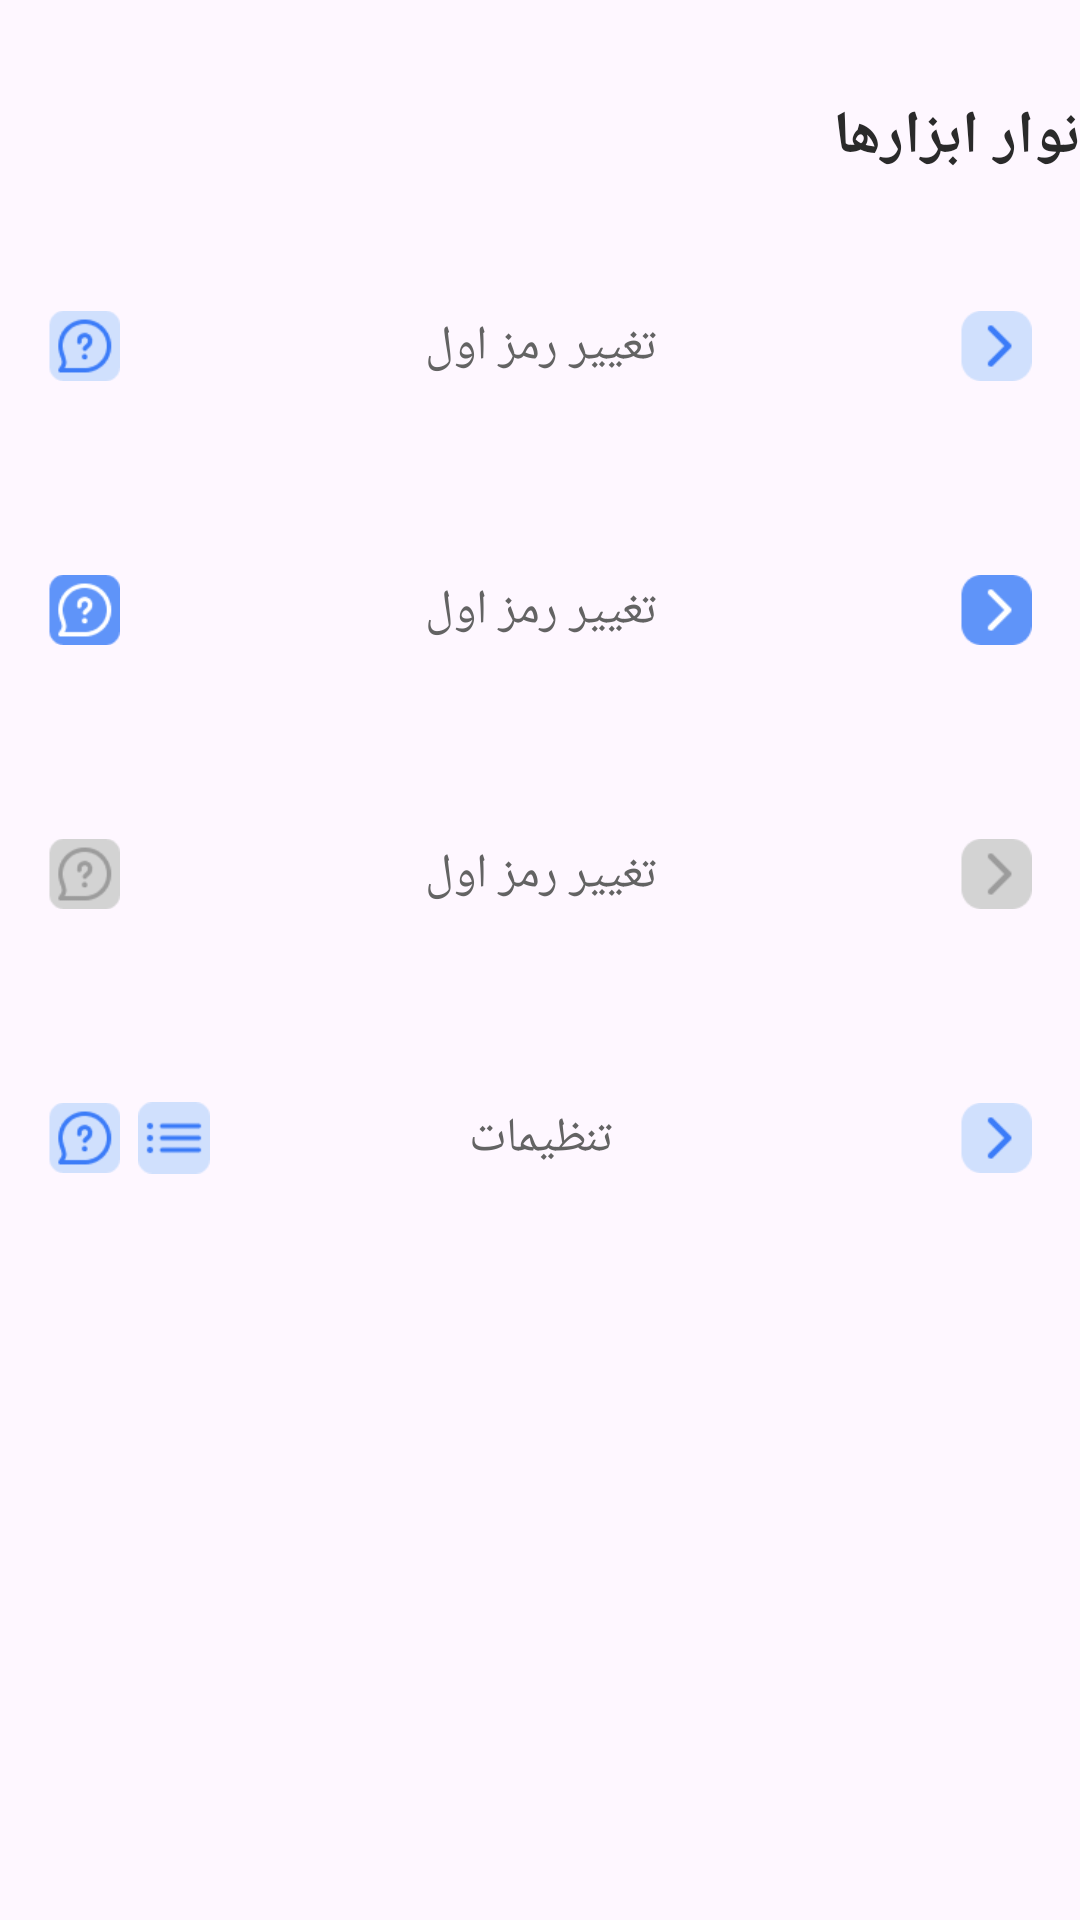

Reconstruct the res/layout file that produces this screen, plus the resources it refers to.
<!-- AndroidManifest.xml: application theme Theme.ZyPodDesignSystem -->
<!-- res/layout/toolbar_detail_layout.xml -->
<?xml version="1.0" encoding="utf-8"?>
<androidx.constraintlayout.widget.ConstraintLayout xmlns:android="http://schemas.android.com/apk/res/android"
    xmlns:app="http://schemas.android.com/apk/res-auto"
    xmlns:tools="http://schemas.android.com/tools"
    android:layout_width="match_parent"
    android:layout_height="match_parent"
    android:layout_margin="12dp">

    <TextView
        android:id="@+id/txt_title"
        style="@style/Text.Title"
        android:layout_width="wrap_content"
        android:layout_height="wrap_content"
        android:layout_marginTop="32dp"
        android:text="@string/toolbar_tetx"
        app:layout_constraintEnd_toEndOf="parent"
        app:layout_constraintTop_toTopOf="parent" />

    <com.google.android.material.appbar.AppBarLayout
        android:id="@+id/toolbar_1"
        android:layout_width="match_parent"
        android:layout_height="wrap_content"
        android:layout_marginTop="24dp"
        app:layout_constraintEnd_toEndOf="parent"
        app:layout_constraintStart_toStartOf="parent"
        app:layout_constraintTop_toBottomOf="@+id/txt_title">

        <com.google.android.material.appbar.MaterialToolbar

            android:layout_width="match_parent"
            android:layout_height="match_parent">

            <androidx.constraintlayout.widget.ConstraintLayout
                android:layout_width="match_parent"
                android:layout_height="match_parent"
                android:layout_marginEnd="16dp">

                <TextView
                    android:id="@+id/textView3"
                    style="@style/Text.Large"
                    android:layout_width="wrap_content"
                    android:layout_height="wrap_content"
                    android:text="تغییر رمز اول"
                    app:layout_constraintBottom_toBottomOf="parent"
                    app:layout_constraintEnd_toEndOf="parent"
                    app:layout_constraintStart_toStartOf="parent"
                    app:layout_constraintTop_toTopOf="parent" />

                <ImageView
                    android:id="@+id/imageView4"
                    android:layout_width="@dimen/medium_icon_size"
                    android:layout_height="@dimen/medium_icon_size"
                    android:src="@drawable/faq"
                    app:layout_constraintBottom_toBottomOf="parent"
                    app:layout_constraintStart_toStartOf="parent"
                    app:layout_constraintTop_toTopOf="parent" />

                <ImageView
                    android:layout_width="@dimen/medium_icon_size"
                    android:layout_height="@dimen/medium_icon_size"
                    android:src="@drawable/back"
                    app:layout_constraintBottom_toBottomOf="parent"
                    app:layout_constraintEnd_toEndOf="parent"
                    app:layout_constraintTop_toTopOf="parent" />

            </androidx.constraintlayout.widget.ConstraintLayout>


        </com.google.android.material.appbar.MaterialToolbar>


    </com.google.android.material.appbar.AppBarLayout>

    <com.google.android.material.appbar.AppBarLayout
        android:id="@+id/toolbar_2"
        android:layout_width="match_parent"
        android:layout_height="wrap_content"
        android:layout_marginTop="24dp"
        app:layout_constraintEnd_toEndOf="parent"
        app:layout_constraintStart_toStartOf="parent"
        app:layout_constraintTop_toBottomOf="@+id/toolbar_1">

        <com.google.android.material.appbar.MaterialToolbar

            android:layout_width="match_parent"
            android:layout_height="match_parent">

            <androidx.constraintlayout.widget.ConstraintLayout
                android:layout_width="match_parent"
                android:layout_height="match_parent"
                android:layout_marginEnd="16dp">

                <TextView
                    android:id="@+id/textView31"
                    style="@style/Text.Large"
                    android:layout_width="wrap_content"
                    android:layout_height="wrap_content"
                    android:text="تغییر رمز اول"
                    app:layout_constraintBottom_toBottomOf="parent"
                    app:layout_constraintEnd_toEndOf="parent"
                    app:layout_constraintStart_toStartOf="parent"
                    app:layout_constraintTop_toTopOf="parent" />

                <ImageView
                    android:id="@+id/imageView41"
                    android:layout_width="@dimen/medium_icon_size"
                    android:layout_height="@dimen/medium_icon_size"
                    android:src="@drawable/faq_f"
                    app:layout_constraintBottom_toBottomOf="parent"
                    app:layout_constraintStart_toStartOf="parent"
                    app:layout_constraintTop_toTopOf="parent" />

                <ImageView
                    android:layout_width="@dimen/medium_icon_size"
                    android:layout_height="@dimen/medium_icon_size"
                    android:src="@drawable/back_f"
                    app:layout_constraintBottom_toBottomOf="parent"
                    app:layout_constraintEnd_toEndOf="parent"
                    app:layout_constraintTop_toTopOf="parent" />

            </androidx.constraintlayout.widget.ConstraintLayout>


        </com.google.android.material.appbar.MaterialToolbar>


    </com.google.android.material.appbar.AppBarLayout>

    <com.google.android.material.appbar.AppBarLayout
        android:id="@+id/toolbar_3"
        android:layout_width="match_parent"
        android:layout_height="wrap_content"
        android:layout_marginTop="24dp"
        app:layout_constraintEnd_toEndOf="parent"
        app:layout_constraintStart_toStartOf="parent"
        app:layout_constraintTop_toBottomOf="@+id/toolbar_2">

        <com.google.android.material.appbar.MaterialToolbar

            android:layout_width="match_parent"
            android:layout_height="match_parent">

            <androidx.constraintlayout.widget.ConstraintLayout
                android:layout_width="match_parent"
                android:layout_height="match_parent"
                android:layout_marginEnd="16dp">

                <TextView
                    android:id="@+id/textView32"
                    style="@style/Text.Large"
                    android:layout_width="wrap_content"
                    android:layout_height="wrap_content"
                    android:text="تغییر رمز اول"
                    app:layout_constraintBottom_toBottomOf="parent"
                    app:layout_constraintEnd_toEndOf="parent"
                    app:layout_constraintStart_toStartOf="parent"
                    app:layout_constraintTop_toTopOf="parent" />

                <ImageView
                    android:id="@+id/imageView42"
                    android:layout_width="@dimen/medium_icon_size"
                    android:layout_height="@dimen/medium_icon_size"
                    android:src="@drawable/faq_d"
                    app:layout_constraintBottom_toBottomOf="parent"
                    app:layout_constraintStart_toStartOf="parent"
                    app:layout_constraintTop_toTopOf="parent" />

                <ImageView
                    android:layout_width="@dimen/medium_icon_size"
                    android:layout_height="@dimen/medium_icon_size"
                    android:src="@drawable/back_d"
                    app:layout_constraintBottom_toBottomOf="parent"
                    app:layout_constraintEnd_toEndOf="parent"
                    app:layout_constraintTop_toTopOf="parent" />

            </androidx.constraintlayout.widget.ConstraintLayout>


        </com.google.android.material.appbar.MaterialToolbar>


    </com.google.android.material.appbar.AppBarLayout>

    <com.google.android.material.appbar.AppBarLayout
        android:id="@+id/toolbar_4"
        android:layout_width="match_parent"
        android:layout_height="wrap_content"
        android:layout_marginTop="24dp"
        app:layout_constraintEnd_toEndOf="parent"
        app:layout_constraintStart_toStartOf="parent"
        app:layout_constraintTop_toBottomOf="@+id/toolbar_3">

        <com.google.android.material.appbar.MaterialToolbar

            android:layout_width="match_parent"
            android:layout_height="match_parent">

            <androidx.constraintlayout.widget.ConstraintLayout
                android:layout_width="match_parent"
                android:layout_height="match_parent"
                android:layout_marginEnd="16dp">

                <TextView
                    android:id="@+id/textView33"
                    style="@style/Text.Large"
                    android:layout_width="wrap_content"
                    android:layout_height="wrap_content"
                    android:text="تنظیمات"
                    app:layout_constraintBottom_toBottomOf="parent"
                    app:layout_constraintEnd_toEndOf="parent"
                    app:layout_constraintStart_toStartOf="parent"
                    app:layout_constraintTop_toTopOf="parent" />

                <ImageView
                    android:id="@+id/imageView43"
                    android:layout_width="@dimen/medium_icon_size"
                    android:layout_height="@dimen/medium_icon_size"
                    android:src="@drawable/faq"
                    app:layout_constraintBottom_toBottomOf="parent"
                    app:layout_constraintStart_toStartOf="parent"
                    app:layout_constraintTop_toTopOf="parent" />

                <ImageView
                    android:layout_width="@dimen/medium_icon_size"
                    android:layout_height="@dimen/medium_icon_size"
                    android:src="@drawable/menu"
                    android:layout_marginStart="6dp"
                    app:layout_constraintBottom_toBottomOf="parent"
                    app:layout_constraintStart_toEndOf="@+id/imageView43"
                    app:layout_constraintTop_toTopOf="parent" />

                <ImageView
                    android:layout_width="@dimen/medium_icon_size"
                    android:layout_height="@dimen/medium_icon_size"
                    android:src="@drawable/back"
                    app:layout_constraintBottom_toBottomOf="parent"
                    app:layout_constraintEnd_toEndOf="parent"
                    app:layout_constraintTop_toTopOf="parent" />

            </androidx.constraintlayout.widget.ConstraintLayout>


        </com.google.android.material.appbar.MaterialToolbar>


    </com.google.android.material.appbar.AppBarLayout>


</androidx.constraintlayout.widget.ConstraintLayout>
<!-- resources referenced by this layout -->
<resources>
  <dimen name="medium_icon_size">24dp</dimen>
  <!-- drawable back: png bitmap (drawable, 762 bytes) -->
  <!-- drawable back_d: png bitmap (drawable, 760 bytes) -->
  <!-- drawable back_f: png bitmap (drawable, 813 bytes) -->
  <!-- drawable faq: png bitmap (drawable, 1478 bytes) -->
  <!-- drawable faq_d: png bitmap (drawable, 1365 bytes) -->
  <!-- drawable faq_f: png bitmap (drawable, 1481 bytes) -->
  <!-- drawable menu: png bitmap (drawable, 615 bytes) -->
  <string name="toolbar_tetx">نوار ابزارها</string>
  <style name="Text.Large">
          <item name="android:textSize">@dimen/text_size_16sp</item>
      </style>
  <style name="Text.Title">
          <item name="android:textColor">@color/dark_gray</item>
          <item name="android:textSize">@dimen/title_text_size</item>
          <item name="android:textStyle">bold</item>
      </style>
  <style name="Theme.ZyPodDesignSystem" parent="Base.Theme.ZyPodDesignSystem" />
  <dimen name="text_size_16sp">16sp</dimen>
  <color name="dark_gray">#2A2A2A</color>
  <dimen name="title_text_size">20sp</dimen>
  <style name="Base.Theme.ZyPodDesignSystem" parent="Theme.Material3.Light.NoActionBar">
          
          
  
      </style>
</resources>
